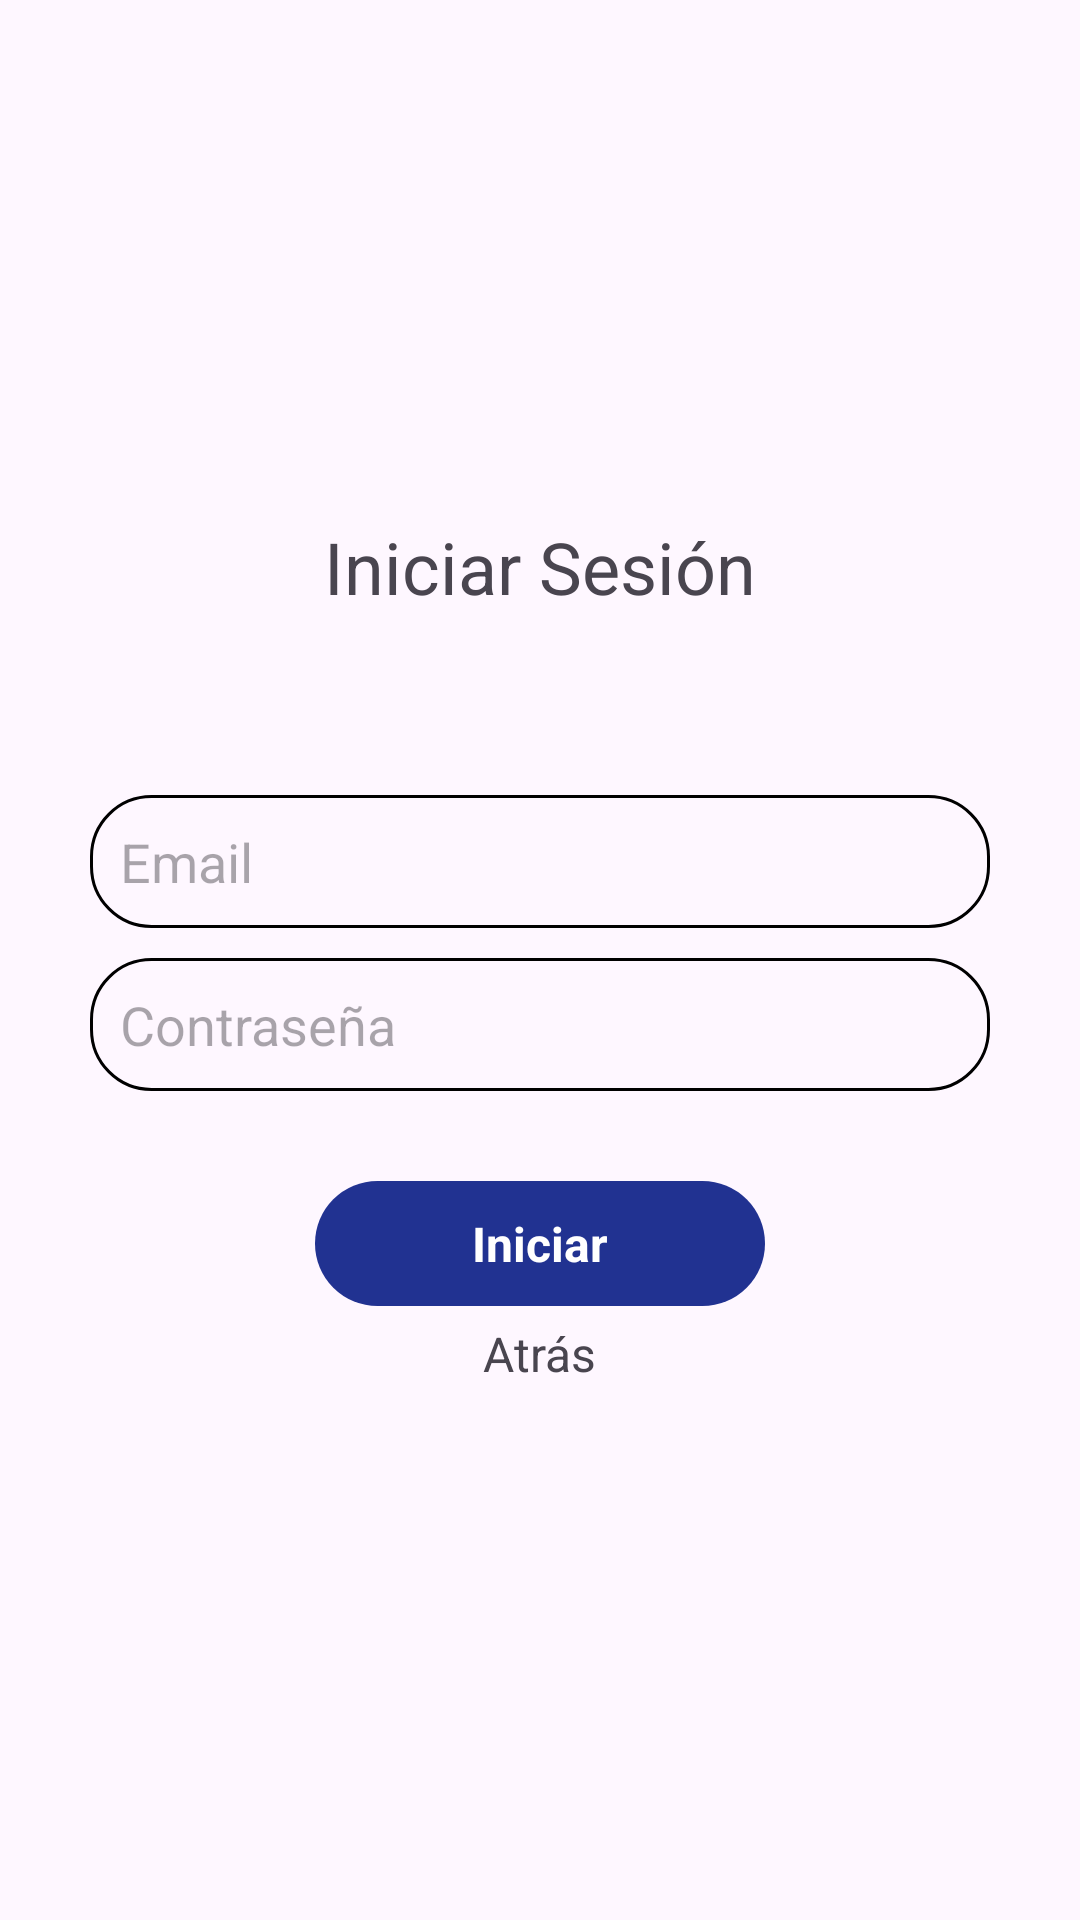

Android layout source for this screen:
<!-- AndroidManifest.xml: application theme Theme.IEM_PROTOTYPE -->
<!-- res/layout/activity_iniciar_sesion.xml -->
<?xml version="1.0" encoding="utf-8"?>
<androidx.constraintlayout.widget.ConstraintLayout xmlns:android="http://schemas.android.com/apk/res/android"
    xmlns:app="http://schemas.android.com/apk/res-auto"
    xmlns:tools="http://schemas.android.com/tools"
    android:layout_width="match_parent"
    android:layout_height="match_parent"
    tools:context=".Iniciar_Sesion">

    <LinearLayout
        android:layout_width="match_parent"
        android:layout_height="match_parent"
        android:gravity="center|center_horizontal|center_vertical"
        android:orientation="vertical"
        app:layout_constraintEnd_toEndOf="parent"
        tools:layout_editor_absoluteY="1dp">

        <TextView
            android:id="@+id/textView7"
            android:layout_width="wrap_content"
            android:layout_height="wrap_content"
            android:layout_marginBottom="50dp"
            android:text="Iniciar Sesión"
            android:textSize="24sp" />

        <EditText
            android:id="@+id/txt_email"
            android:layout_width="300dp"
            android:layout_height="wrap_content"
            android:layout_margin="10dp"
            android:inputType="text"
            android:background="@drawable/transparent_background"
            android:hint="Email"
            android:padding="10dp" />

        <EditText
            android:id="@+id/txt_contra"
            android:layout_width="300dp"
            android:layout_height="wrap_content"
            android:layout_marginBottom="30dp"
            android:inputType="textPassword"
            android:background="@drawable/transparent_background"
            android:hint="Contraseña"
            android:padding="10dp" />

        <TextView
            android:id="@+id/btn_login"
            android:layout_width="150dp"
            android:layout_height="wrap_content"
            android:background="@drawable/basic_background"
            android:gravity="center"
            android:padding="10dp"
            android:paddingStart="25dp"
            android:paddingEnd="25dp"
            android:text="Iniciar"
            android:textColor="#FFFFFF"
            android:textSize="16sp"
            android:textStyle="bold" />

        <TextView
            android:id="@+id/btn_back"
            android:layout_width="wrap_content"
            android:layout_height="wrap_content"
            android:padding="5dp"
            android:text="Atrás"
            android:textSize="16sp" />
    </LinearLayout>
</androidx.constraintlayout.widget.ConstraintLayout>
<!-- resources referenced by this layout -->
<resources>
  <!-- drawable basic_background (drawable) -->
  <?xml version="1.0" encoding="utf-8"?>
  <shape xmlns:android="http://schemas.android.com/apk/res/android">
      <solid android:color="#213291"/>
      <corners android:radius="25dp"/>
  </shape>
  <!-- drawable transparent_background (drawable) -->
  <?xml version="1.0" encoding="utf-8"?>
  <shape xmlns:android="http://schemas.android.com/apk/res/android" android:shape="rectangle">
      <solid android:color="#00651414"/>
  
      <stroke android:width="1dp"
          android:color="#000000"/>
  
      <padding android:left="1dp"
          android:top="1dp"
          android:right="1dp"
          android:bottom="1dp"/>
  
      <corners android:radius="20dp"/>
  
  </shape>
  <style name="Theme.IEM_PROTOTYPE" parent="Base.Theme.IEM_PROTOTYPE" />
  <style name="Base.Theme.IEM_PROTOTYPE" parent="Theme.Material3.DayNight.NoActionBar">
          
          
      </style>
</resources>
